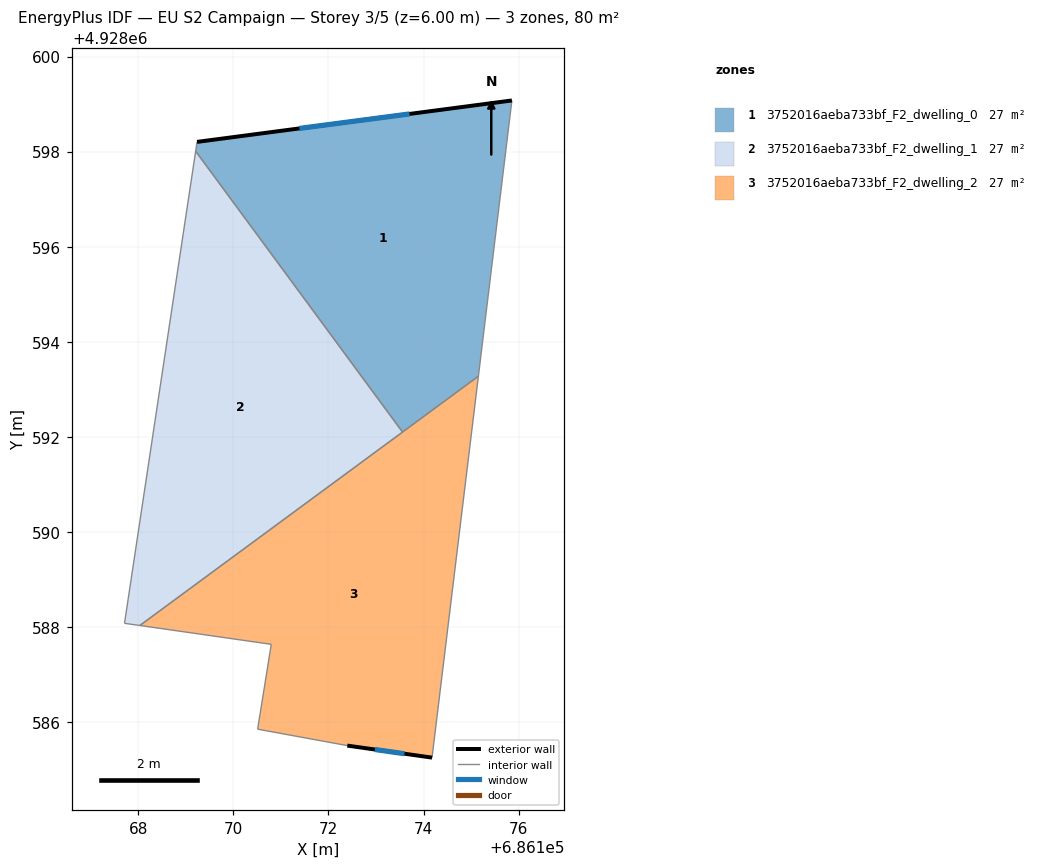
=== STOREY PLAN SPEC (per zone: floor XY polygon, exterior-wall plan segments, windows/doors) ===
zone 1: 3752016aeba733bf_F2_dwelling_0  (26.8 m²)
  floor: (686175.15, 4928593.28) (686175.86, 4928599.08) (686169.24, 4928598.21) (686169.21, 4928598.01) (686173.56, 4928592.10)
  exterior wall: (686169.24, 4928598.21) – (686175.86, 4928599.08)  [6.7 m]
    window: (686171.39, 4928598.49) – (686173.71, 4928598.79)  [2.4 m²]
  interior walls: 4
zone 2: 3752016aeba733bf_F2_dwelling_1  (26.8 m²)
  floor: (686173.56, 4928592.10) (686169.21, 4928598.01) (686167.71, 4928588.08) (686168.04, 4928588.04)
  interior walls: 4
zone 3: 3752016aeba733bf_F2_dwelling_2  (26.8 m²)
  floor: (686174.18, 4928585.26) (686175.15, 4928593.28) (686168.04, 4928588.04) (686170.80, 4928587.64) (686170.51, 4928585.86) (686172.40, 4928585.51)
  exterior wall: (686174.18, 4928585.26) – (686172.40, 4928585.51)  [1.8 m]
    window: (686173.60, 4928585.34) – (686172.98, 4928585.43)  [0.7 m²]
  interior walls: 6

=== DERIVED (storey summary) ===
Building: EU S2 Campaign
Storey: 3 of 5  (floor level z = 6.00 m)
Storey gross floor area: 80.4 m²
Zones on this storey: 3
  - 3752016aeba733bf_F2_dwelling_0: floor 26.8 m²; exterior wall 6.7 m (20.0 m²); 1 window(s) 2.4 m²; WWR 12.2%
  - 3752016aeba733bf_F2_dwelling_1: floor 26.8 m²
  - 3752016aeba733bf_F2_dwelling_2: floor 26.8 m²; exterior wall 1.8 m (5.4 m²); 1 window(s) 0.7 m²; WWR 12.2%
Zone adjacency (shared interzone walls):
  - 3752016aeba733bf_F2_dwelling_0 ↔ 3752016aeba733bf_F2_dwelling_1
  - 3752016aeba733bf_F2_dwelling_0 ↔ 3752016aeba733bf_F2_dwelling_2
  - 3752016aeba733bf_F2_dwelling_1 ↔ 3752016aeba733bf_F2_dwelling_2